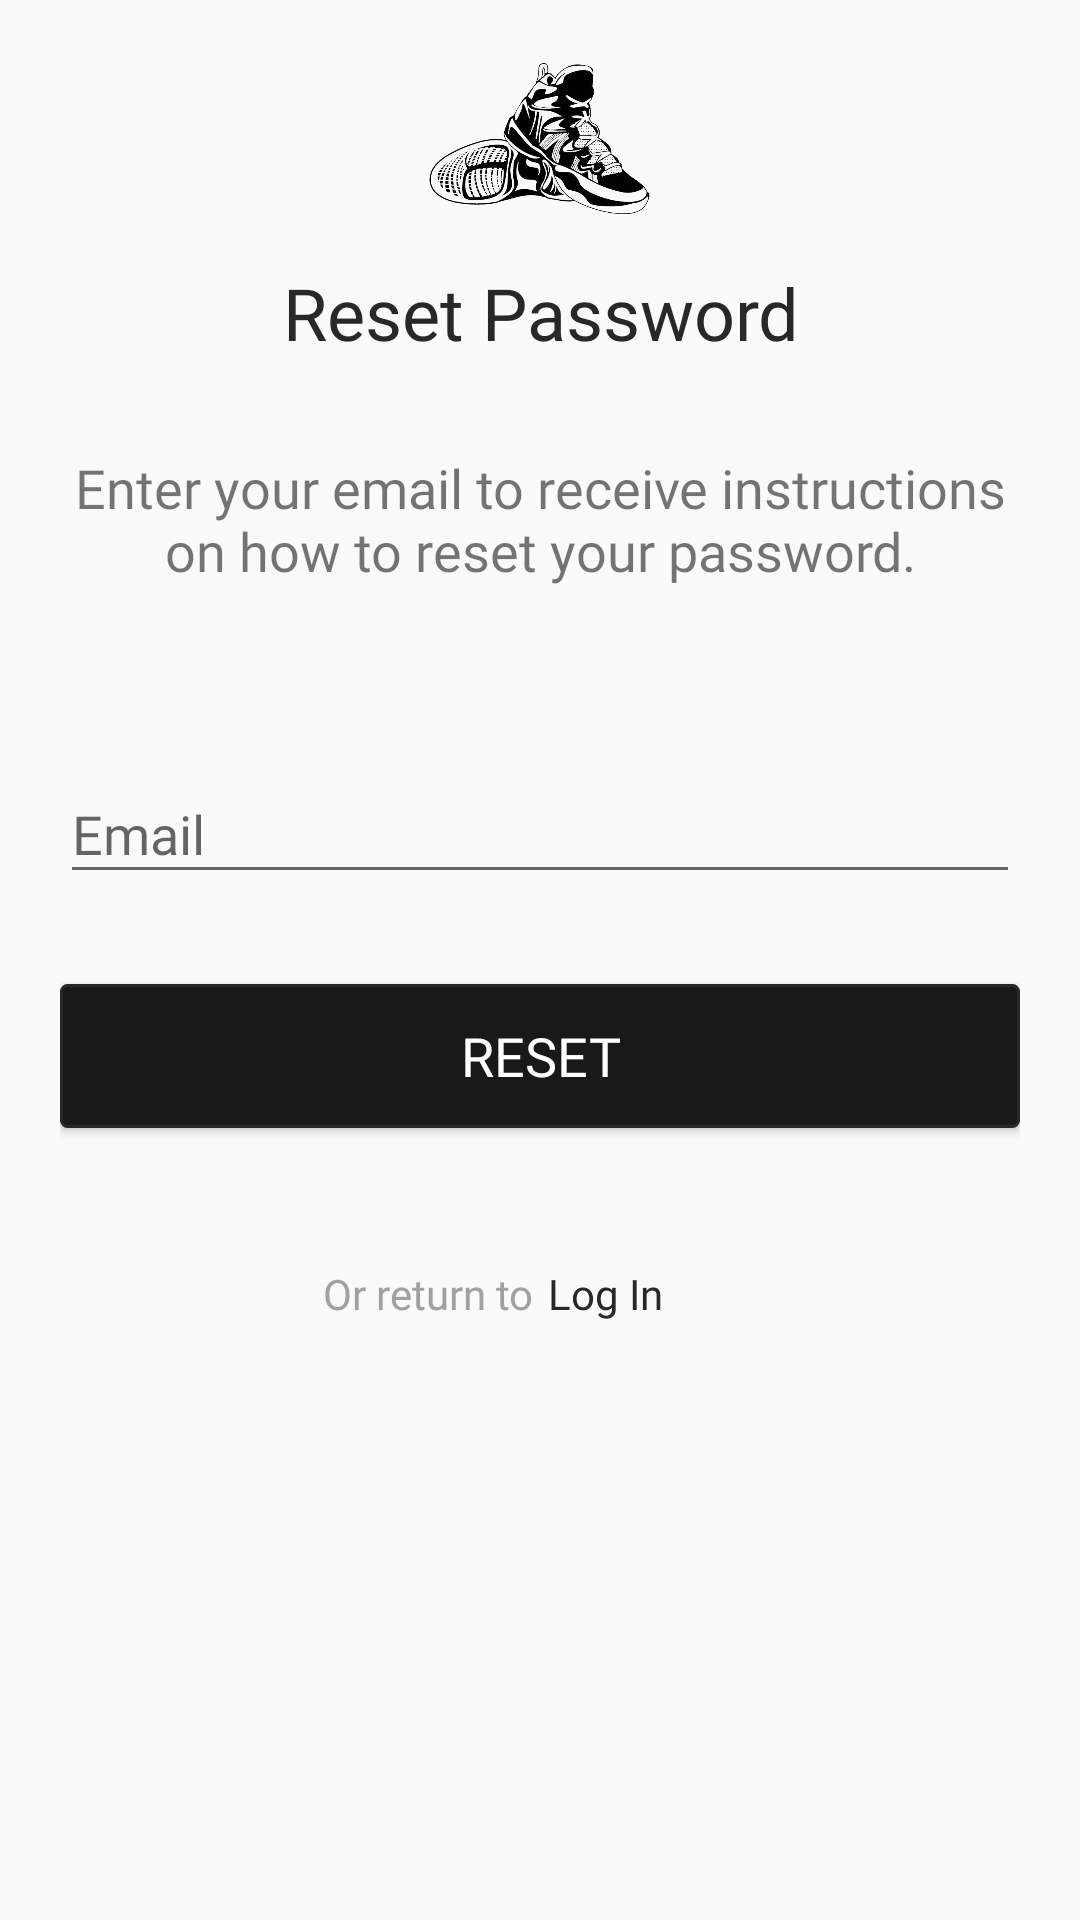

This screen was rendered from an Android layout file. Write that file and the resources it references.
<!-- AndroidManifest.xml: application theme AppTheme -->
<!-- res/layout/activity_forgot_password.xml -->
<?xml version="1.0" encoding="utf-8"?>
<ScrollView xmlns:android="http://schemas.android.com/apk/res/android"
  xmlns:app="http://schemas.android.com/apk/res-auto"
  xmlns:tools="http://schemas.android.com/tools"
  android:layout_width="match_parent"
  android:layout_height="match_parent"
  tools:context=".authentication.ForgotPasswordActivity"
  android:fillViewport="true">

  <androidx.constraintlayout.widget.ConstraintLayout
    android:layout_width="match_parent"
    android:layout_height="wrap_content"
    android:paddingStart="20dp"
    android:paddingTop="20dp"
    android:paddingEnd="20dp"
    android:paddingBottom="20dp">

    <ImageView
      android:id="@+id/imageView"
      android:layout_width="0dp"
      android:layout_height="53dp"
      android:contentDescription="@string/register_image"
      app:layout_constraintEnd_toEndOf="parent"
      app:layout_constraintHorizontal_bias="0.5"
      app:layout_constraintStart_toStartOf="parent"
      app:layout_constraintTop_toTopOf="parent"
      app:srcCompat="@drawable/sneak_logo" />

    <TextView
      android:id="@+id/regTitleTv"
      android:layout_width="0dp"
      android:layout_height="wrap_content"
      android:layout_marginTop="15dp"
      android:fontFamily="@font/barlow_condensed_bold"
      android:text="@string/reset_pass_title"
      android:textAlignment="center"
      android:textColor="@color/colorFilled"
      android:textSize="24sp"
      android:typeface="normal"
      app:layout_constraintEnd_toEndOf="parent"
      app:layout_constraintHorizontal_bias="0.5"
      app:layout_constraintStart_toStartOf="parent"
      app:layout_constraintTop_toBottomOf="@+id/imageView" />

    <TextView
      android:id="@+id/regInfoTv"
      android:layout_width="0dp"
      android:layout_height="wrap_content"
      android:layout_marginTop="30dp"
      android:fontFamily="@font/barlow_regular"
      android:text="@string/reset_pass_info"
      android:textAlignment="center"
      android:textSize="18sp"
      android:typeface="normal"
      app:layout_constraintEnd_toEndOf="parent"
      app:layout_constraintStart_toStartOf="parent"
      app:layout_constraintTop_toBottomOf="@+id/regTitleTv" />

    <com.google.android.material.textfield.TextInputLayout
      android:id="@+id/textInputLayout"
      android:layout_width="0dp"
      android:layout_height="wrap_content"
      android:layout_marginTop="50dp"
      app:layout_constraintEnd_toEndOf="parent"
      app:layout_constraintHorizontal_bias="0.5"
      app:layout_constraintStart_toStartOf="parent"
      app:layout_constraintTop_toBottomOf="@+id/regInfoTv">

      <EditText
        android:id="@+id/email_edt_text"
        android:layout_width="match_parent"
        android:layout_height="match_parent"
        android:fontFamily="@font/barlow_regular"
        android:hint="@string/email_hint"
        android:inputType="textEmailAddress"
        android:textSize="18sp"
        android:typeface="normal" />

    </com.google.android.material.textfield.TextInputLayout>

    <Button
      android:id="@+id/reset_pass_btn"
      android:layout_width="0dp"
      android:layout_height="wrap_content"
      android:layout_marginTop="30dp"
      android:background="@drawable/solid_button_style"
      android:fontFamily="@font/barlow_condensed_bold"
      android:text="@string/get_reset_pass"
      android:textColor="@color/colorUnFilled"
      android:textSize="18sp"
      android:typeface="normal"
      app:layout_constraintEnd_toEndOf="parent"
      app:layout_constraintHorizontal_bias="0.5"
      app:layout_constraintStart_toStartOf="parent"
      app:layout_constraintTop_toBottomOf="@+id/textInputLayout" />

    <TextView
      android:id="@+id/textView2"
      android:layout_width="0dp"
      android:layout_height="wrap_content"
      android:layout_marginTop="30dp"
      android:fontFamily="@font/barlow_regular"
      android:text="@string/reset_back_to"
      android:textAlignment="textEnd"
      android:textColor="@color/colorSecondary"
      android:textSize="14sp"
      android:typeface="normal"
      app:layout_constraintBottom_toBottomOf="parent"
      app:layout_constraintEnd_toStartOf="@+id/back_btn"
      app:layout_constraintStart_toStartOf="parent"
      app:layout_constraintTop_toBottomOf="@+id/reset_pass_btn"
      app:layout_constraintVertical_bias="0.080" />

    <TextView
      android:id="@+id/back_btn"
      android:layout_width="0dp"
      android:layout_height="wrap_content"
      android:layout_marginStart="5dp"
      android:layout_marginTop="30dp"
      android:fontFamily="@font/barlow_regular"
      android:text="@string/back"
      android:textColor="@color/colorFilled"
      android:textSize="14sp"
      android:typeface="normal"
      app:layout_constraintBottom_toBottomOf="parent"
      app:layout_constraintEnd_toEndOf="parent"
      app:layout_constraintStart_toEndOf="@+id/textView2"
      app:layout_constraintTop_toBottomOf="@+id/reset_pass_btn"
      app:layout_constraintVertical_bias="0.080" />

  </androidx.constraintlayout.widget.ConstraintLayout>
</ScrollView>
<!-- resources referenced by this layout -->
<resources>
  <color name="colorFilled">#282828</color>
  <color name="colorSecondary">#A1A1A1</color>
  <color name="colorUnFilled">#ffffff</color>
  <!-- drawable sneak_logo: png bitmap (drawable, 161866 bytes) -->
  <!-- drawable solid_button_style (drawable) -->
  <?xml version="1.0" encoding="utf-8"?>
  <selector xmlns:android="http://schemas.android.com/apk/res/android">
    <item>
      <shape android:shape="rectangle">
        <stroke android:width="1dp"
          android:color="@color/colorFilled"/>
        <corners android:radius="2dp" />
        <solid android:color="#1a1919"/>
        <padding
          android:left="8dp"
          android:top="4dp"
          android:right="8dp"
          android:bottom="4dp" />
      </shape>
    </item>
  </selector>
  <string name="back">Log In</string>
  <string name="email_hint">Email</string>
  <string name="get_reset_pass">Reset</string>
  <string name="register_image">RflSneekRs</string>
  <string name="reset_back_to">Or return to</string>
  <string name="reset_pass_info">Enter your email to receive instructions on how to reset your password.</string>
  <string name="reset_pass_title">Reset Password</string>
  <style name="AppTheme" parent="Theme.AppCompat.Light.DarkActionBar">
      
      <item name="colorPrimary">@color/colorPrimary</item>
      <item name="colorPrimaryDark">@color/colorPrimaryDark</item>
      <item name="colorAccent">@color/colorAccent</item>
    </style>
  <color name="colorPrimary">#6200EE</color>
  <color name="colorPrimaryDark">#3700B3</color>
  <color name="colorAccent">#FF1744</color>
</resources>
